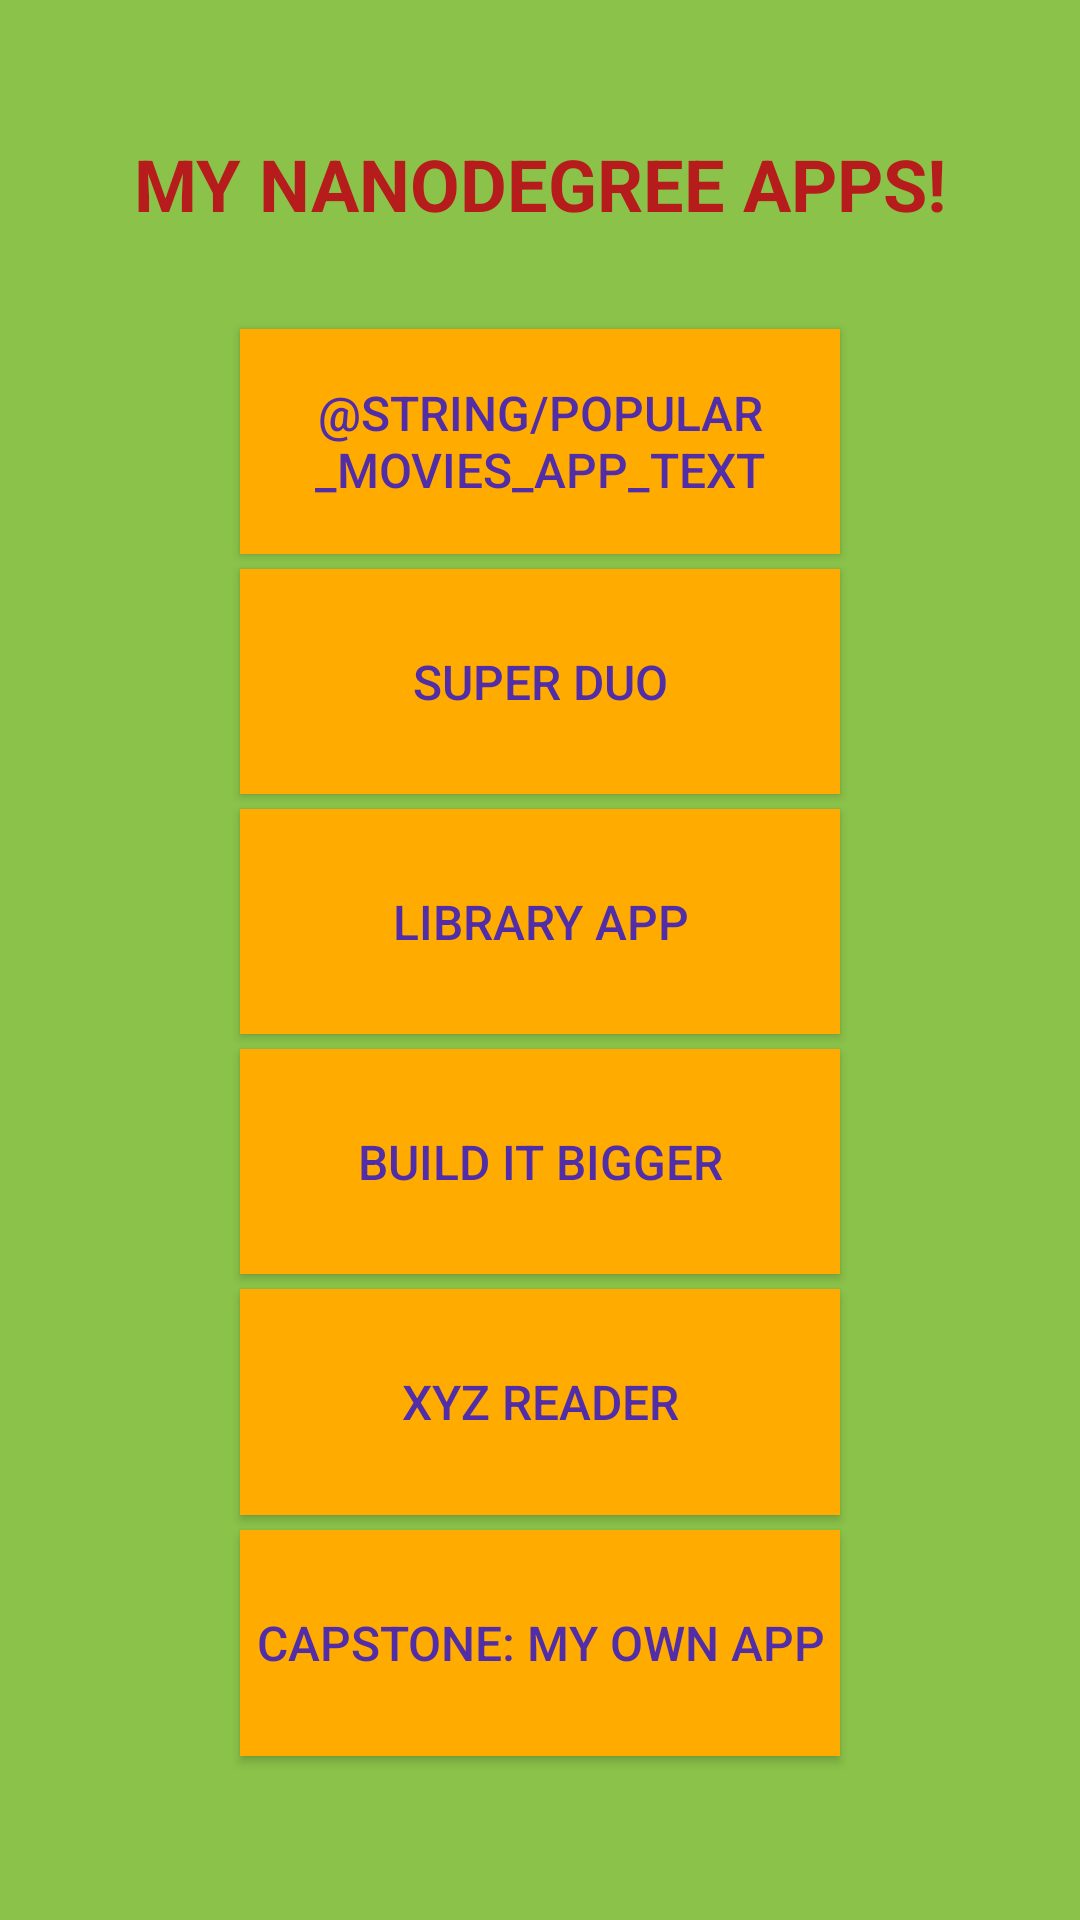

Android layout source for this screen:
<!-- AndroidManifest.xml: application theme AppTheme -->
<!-- res/layout/fragment_home_screen.xml -->
<LinearLayout xmlns:android="http://schemas.android.com/apk/res/android"
    xmlns:tools="http://schemas.android.com/tools"
    android:layout_width="match_parent"
    android:layout_height="match_parent"
    android:weightSum="5"
    android:orientation="vertical"
    android:gravity="center_horizontal"
    android:background="@color/main_activity_background_color"
    tools:context=".MainActivity">


    <TextView
        android:layout_width="wrap_content"
        android:layout_height="wrap_content"
        android:layout_weight="1"
        android:textStyle="bold"
        android:gravity="center_vertical"
        android:textColor="@color/main_activity_header_text_color"
        android:textSize="@dimen/main_activity_header_text_size"
        android:text="@string/my_nanodegree_apps_text"
        android:id="@+id/headerTextViewId"
        android:layout_marginTop="@dimen/activity_vertical_margin" />

    <Button
        style="@style/main_activity_button_style"
        android:text="@string/popular_movies_app_text"
        android:layout_weight="0.5"
        android:id="@+id/popularMoviesAppBtnId" />

    <Button
        android:text="@string/super_duo_app_text"
        style="@style/main_activity_button_style"
        android:layout_weight="0.5"
        android:id="@+id/superDuoAppBtnId" />

    <Button
        android:text="@string/library_app_text"
        style="@style/main_activity_button_style"
        android:layout_weight="0.5"
        android:id="@+id/libraryAppBtnId" />

    <Button
        android:text="@string/build_it_bigger_app_text"
        android:layout_weight="0.5"
        android:id="@+id/buildItBiggerAppBtnId"
        style="@style/main_activity_button_style" />

    <Button
        android:text="@string/xyz_reader_app_text"
        android:layout_weight="0.5"
        android:id="@+id/xyzReaderBtnId"
        style="@style/main_activity_button_style" />

    <Button
        android:text="@string/capstone_app_text"
        android:layout_weight="0.5"
        android:id="@+id/capstoneAppVBtnId"
        style="@style/main_activity_button_style" />


</LinearLayout>
<!-- resources referenced by this layout -->
<resources>
  <item name="main_activity_background_color" type="color">#8BC34A</item>
  <item name="main_activity_header_text_color" type="color">#B71C1C</item>
  <dimen name="activity_vertical_margin">18dp</dimen>
  <dimen name="main_activity_header_text_size">24sp</dimen>
  <string name="build_it_bigger_app_text">BUILD IT BIGGER</string>
  <string name="capstone_app_text">CAPSTONE: MY OWN APP</string>
  <string name="library_app_text">LIBRARY APP</string>
  <string name="my_nanodegree_apps_text">MY NANODEGREE APPS!</string>
  <string name="super_duo_app_text">SUPER DUO</string>
  <string name="xyz_reader_app_text">XYZ READER</string>
  <style name="main_activity_button_style" parent="@android:style/TextAppearance">
          <item name="android:layout_width">@dimen/main_activity_button_width</item>
          <item name="android:layout_height">wrap_content</item>
          <item name="android:textColor">@color/main_activity_button_text_color</item>
          <item name="android:layout_weight">0.5</item>
          <item name="android:textSize">@dimen/main_activity_button_text_size</item>
          <item name="android:background">@color/main_activity_button_color</item>
          <item name="android:layout_centerHorizontal">true</item>
          <item name="android:layout_marginTop">@dimen/main_activity_button_margintop</item>
      </style>
  <style name="AppTheme" parent="Theme.AppCompat.Light.DarkActionBar">
          
      </style>
  <dimen name="main_activity_button_width">200dp</dimen>
  <item name="main_activity_button_text_color" type="color">#512DA8</item>
  <dimen name="main_activity_button_text_size">16sp</dimen>
  <item name="main_activity_button_color" type="color">#FFAB00</item>
  <dimen name="main_activity_button_margintop">5dp</dimen>
</resources>
